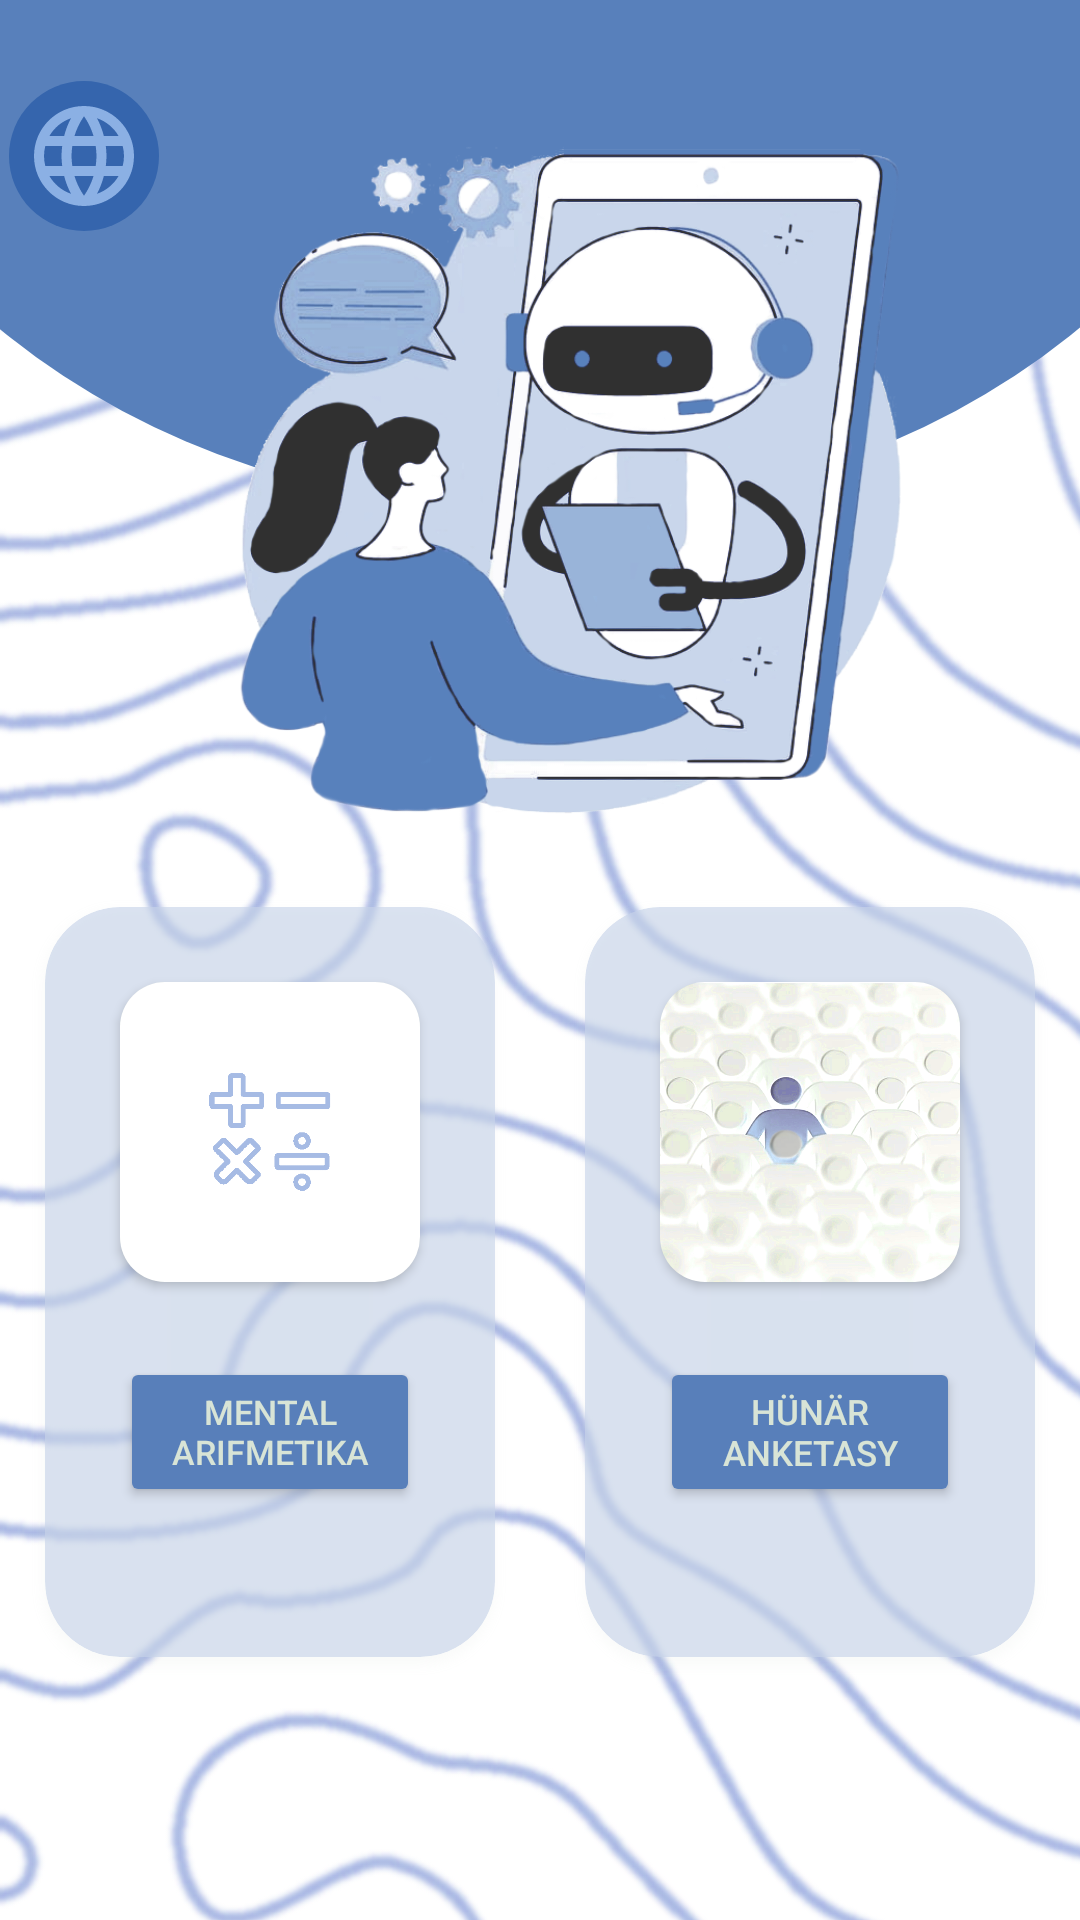

The Android layout XML behind this screen, and the referenced resources:
<!-- AndroidManifest.xml: application theme Theme.Taslama -->
<!-- res/layout/activity_main.xml -->
<?xml version="1.0" encoding="utf-8"?>
<androidx.constraintlayout.widget.ConstraintLayout xmlns:android="http://schemas.android.com/apk/res/android"
    xmlns:app="http://schemas.android.com/apk/res-auto"
    xmlns:tools="http://schemas.android.com/tools"
    android:id="@+id/main"
    android:layout_width="match_parent"
    android:layout_height="match_parent"
    tools:context=".MainActivity"
    tools:ignore="MissingClass">

    <ImageView
        android:id="@+id/imageView5"
        android:layout_width="550dp"
        android:layout_height="1000dp"
        android:src="@drawable/mainback"
        app:layout_constraintStart_toStartOf="parent"
        app:layout_constraintTop_toTopOf="parent" />


    <ImageView
        android:id="@+id/imageView4"
        android:layout_width="500dp"
        android:layout_height="400dp"
        android:layout_marginTop="-230dp"
        app:layout_constraintBottom_toBottomOf="parent"
        app:layout_constraintEnd_toEndOf="parent"
        app:layout_constraintHorizontal_bias="0.505"
        app:layout_constraintStart_toStartOf="parent"
        app:layout_constraintTop_toTopOf="parent"
        app:layout_constraintVertical_bias="0.0"
        app:srcCompat="@drawable/togolok" />

    <ImageView
        android:layout_width="255dp"
        android:layout_height="255dp"
        app:layout_constraintBottom_toBottomOf="parent"
        app:layout_constraintEnd_toEndOf="parent"
        app:layout_constraintHorizontal_bias="0.628"
        app:layout_constraintStart_toStartOf="parent"
        app:layout_constraintTop_toTopOf="parent"
        app:layout_constraintVertical_bias="0.084"
        app:srcCompat="@drawable/mainlogo" />

    <LinearLayout
        android:id="@+id/linearLayout2"
        android:layout_width="match_parent"
        android:layout_height="match_parent"
        android:layout_marginTop="215dp"
        android:orientation="horizontal"
        app:layout_constraintBottom_toBottomOf="parent"
        app:layout_constraintEnd_toEndOf="parent"
        app:layout_constraintStart_toStartOf="parent"
        app:layout_constraintTop_toTopOf="parent">

        <androidx.cardview.widget.CardView
            android:layout_width="50dp"
            android:layout_height="250dp"
            android:layout_gravity="center"
            android:layout_margin="15dp"
            android:layout_weight="1"
            android:backgroundTint="#A6C8D5EA"
            android:onClick="acMath"
            android:outlineAmbientShadowColor="#80bfcfbb"
            android:outlineSpotShadowColor="#80bfcfbb"
            app:cardCornerRadius="25dp">

            <androidx.cardview.widget.CardView
                android:layout_width="100dp"
                android:layout_height="100dp"
                android:layout_gravity="center|top"
                android:layout_marginTop="25dp"
                android:backgroundTint="#80bfcfbb"
                app:cardCornerRadius="15dp">

                <ImageView
                    android:layout_width="100dp"
                    android:layout_height="100dp"
                    android:layout_gravity="center"
                    android:background="@drawable/math_logos"
                    android:onClick="acMath"
                    app:srcCompat="@drawable/surat" />
            </androidx.cardview.widget.CardView>

            <Button
                android:id="@+id/button4"
                android:layout_width="100dp"
                android:layout_height="50dp"
                android:layout_gravity="center|top"
                android:layout_marginTop="150dp"
                android:backgroundTint="#587FBA"
                android:onClick="acMath"
                android:text="@string/Mental_tm"
                android:textColor="#D8E4D6"
                android:textSize="11.238dp"
                app:layout_constraintBottom_toBottomOf="parent"
                app:layout_constraintEnd_toEndOf="parent"
                app:layout_constraintHorizontal_bias="0.25"
                app:layout_constraintStart_toStartOf="parent"
                app:layout_constraintTop_toTopOf="parent"
                app:layout_constraintVertical_bias="0.734" />
        </androidx.cardview.widget.CardView>

        <androidx.cardview.widget.CardView
            android:layout_width="50dp"
            android:layout_height="250dp"
            android:layout_gravity="center"
            android:layout_margin="15dp"
            android:layout_weight="1"
            android:backgroundTint="#A6C8D5EA"
            android:onClick="acsorag"
            android:outlineAmbientShadowColor="#80bfcfbb"
            android:outlineSpotShadowColor="#80bfcfbb"
            app:cardCornerRadius="25dp">

            <androidx.cardview.widget.CardView
                android:layout_width="100dp"
                android:layout_height="100dp"
                android:layout_gravity="center|top"
                android:layout_marginTop="25dp"
                android:backgroundTint="#80bfcfbb"
                app:cardCornerRadius="15dp">

                <ImageView
                    android:layout_width="100dp"
                    android:layout_height="100dp"
                    android:layout_gravity="center"
                    android:background="@drawable/yokezis"
                    android:onClick="acsorag"
                    app:srcCompat="@drawable/surat" />
            </androidx.cardview.widget.CardView>

            <Button
                android:id="@+id/button5"
                android:layout_width="100dp"
                android:layout_height="50dp"
                android:layout_gravity="center|top"
                android:layout_marginTop="150dp"
                android:backgroundTint="#587FBA"
                android:onClick="acsorag"
                android:text="@string/Hunar_tm"
                android:textColor="#D8E4D6"
                android:textSize="11.8dp"
                app:layout_constraintBottom_toBottomOf="parent"
                app:layout_constraintEnd_toEndOf="parent"
                app:layout_constraintHorizontal_bias="0.787"
                app:layout_constraintStart_toStartOf="parent"
                app:layout_constraintTop_toTopOf="parent"
                app:layout_constraintVertical_bias="0.734" />
        </androidx.cardview.widget.CardView>

        <Button
            android:visibility="invisible"
            android:onClick="acAi"
            android:id="@+id/button6"
            android:layout_width="0dp"
            android:layout_height="0dp"
            android:layout_weight="0"
            android:text="Button" />

    </LinearLayout>

    <ImageView
        android:layout_width="50dp"
        android:layout_height="50dp"
        android:layout_marginStart="3dp"
        android:layout_marginTop="27dp"
        app:layout_constraintBottom_toBottomOf="parent"
        app:layout_constraintEnd_toEndOf="parent"
        app:layout_constraintHorizontal_bias="0"
        app:layout_constraintStart_toStartOf="parent"
        app:layout_constraintTop_toTopOf="parent"
        app:layout_constraintVertical_bias="0"
        android:src="@drawable/togolok"
        app:tint="#3565AD" />


    <ImageView
        android:id="@+id/imageView8"
        android:layout_width="40dp"
        android:layout_height="40dp"
        android:layout_marginStart="8dp"
        android:layout_marginTop="32dp"
        android:onClick="dill"
        android:src="@drawable/baseline_language_24"
        app:layout_constraintBottom_toBottomOf="parent"
        app:layout_constraintEnd_toEndOf="parent"
        app:layout_constraintHorizontal_bias="0"
        app:layout_constraintStart_toStartOf="parent"
        app:layout_constraintTop_toTopOf="parent"
        app:layout_constraintVertical_bias="0" />

</androidx.constraintlayout.widget.ConstraintLayout>
<!-- resources referenced by this layout -->
<resources>
  <!-- drawable baseline_language_24 (drawable) -->
  <vector xmlns:android="http://schemas.android.com/apk/res/android" android:height="24dp" android:tint="#DF97BAEB" android:viewportHeight="24" android:viewportWidth="24" android:width="24dp">
  
      <path android:fillColor="@android:color/white" android:pathData="M11.99,2C6.47,2 2,6.48 2,12s4.47,10 9.99,10C17.52,22 22,17.52 22,12S17.52,2 11.99,2zM18.92,8h-2.95c-0.32,-1.25 -0.78,-2.45 -1.38,-3.56 1.84,0.63 3.37,1.91 4.33,3.56zM12,4.04c0.83,1.2 1.48,2.53 1.91,3.96h-3.82c0.43,-1.43 1.08,-2.76 1.91,-3.96zM4.26,14C4.1,13.36 4,12.69 4,12s0.1,-1.36 0.26,-2h3.38c-0.08,0.66 -0.14,1.32 -0.14,2 0,0.68 0.06,1.34 0.14,2L4.26,14zM5.08,16h2.95c0.32,1.25 0.78,2.45 1.38,3.56 -1.84,-0.63 -3.37,-1.9 -4.33,-3.56zM8.03,8L5.08,8c0.96,-1.66 2.49,-2.93 4.33,-3.56C8.81,5.55 8.35,6.75 8.03,8zM12,19.96c-0.83,-1.2 -1.48,-2.53 -1.91,-3.96h3.82c-0.43,1.43 -1.08,2.76 -1.91,3.96zM14.34,14L9.66,14c-0.09,-0.66 -0.16,-1.32 -0.16,-2 0,-0.68 0.07,-1.35 0.16,-2h4.68c0.09,0.65 0.16,1.32 0.16,2 0,0.68 -0.07,1.34 -0.16,2zM14.59,19.56c0.6,-1.11 1.06,-2.31 1.38,-3.56h2.95c-0.96,1.65 -2.49,2.93 -4.33,3.56zM16.36,14c0.08,-0.66 0.14,-1.32 0.14,-2 0,-0.68 -0.06,-1.34 -0.14,-2h3.38c0.16,0.64 0.26,1.31 0.26,2s-0.1,1.36 -0.26,2h-3.38z"/>
      
  </vector>
  <!-- drawable mainback: png bitmap (drawable, 284919 bytes) -->
  <!-- drawable mainlogo: png bitmap (drawable, 193844 bytes) -->
  <!-- drawable math_logos: png bitmap (drawable, 9674 bytes) -->
  <!-- drawable surat (drawable) -->
  <?xml version="1.0" encoding="utf-8"?>
  <shape xmlns:android="http://schemas.android.com/apk/res/android"
      android:shape="rectangle">
      <corners android:radius="25dp">
  
      </corners>
  </shape>
  <!-- drawable togolok (drawable) -->
  <?xml version="1.0" encoding="utf-8"?>
  <shape xmlns:android="http://schemas.android.com/apk/res/android"
      android:shape="oval">
      <solid
          android:color="#5880BB">
      </solid>
      <corners android:topLeftRadius="300dp" android:topRightRadius="25dp">
  
      </corners>
  </shape>
  <!-- drawable yokezis: png bitmap (drawable, 327667 bytes) -->
  <string name="Hunar_tm">
          Hünär anketasy
      </string>
  <string name="Mental_tm">
          Mental arifmetika
      </string>
  <style name="Theme.Taslama" parent="Base.Theme.Taslama" />
  <style name="Base.Theme.Taslama" parent="Theme.Material3.DayNight.NoActionBar">
          
          <item name="android:windowTranslucentStatus">true</item>
          <item name="android:statusBarColor">@android:color/transparent</item>
      </style>
</resources>
